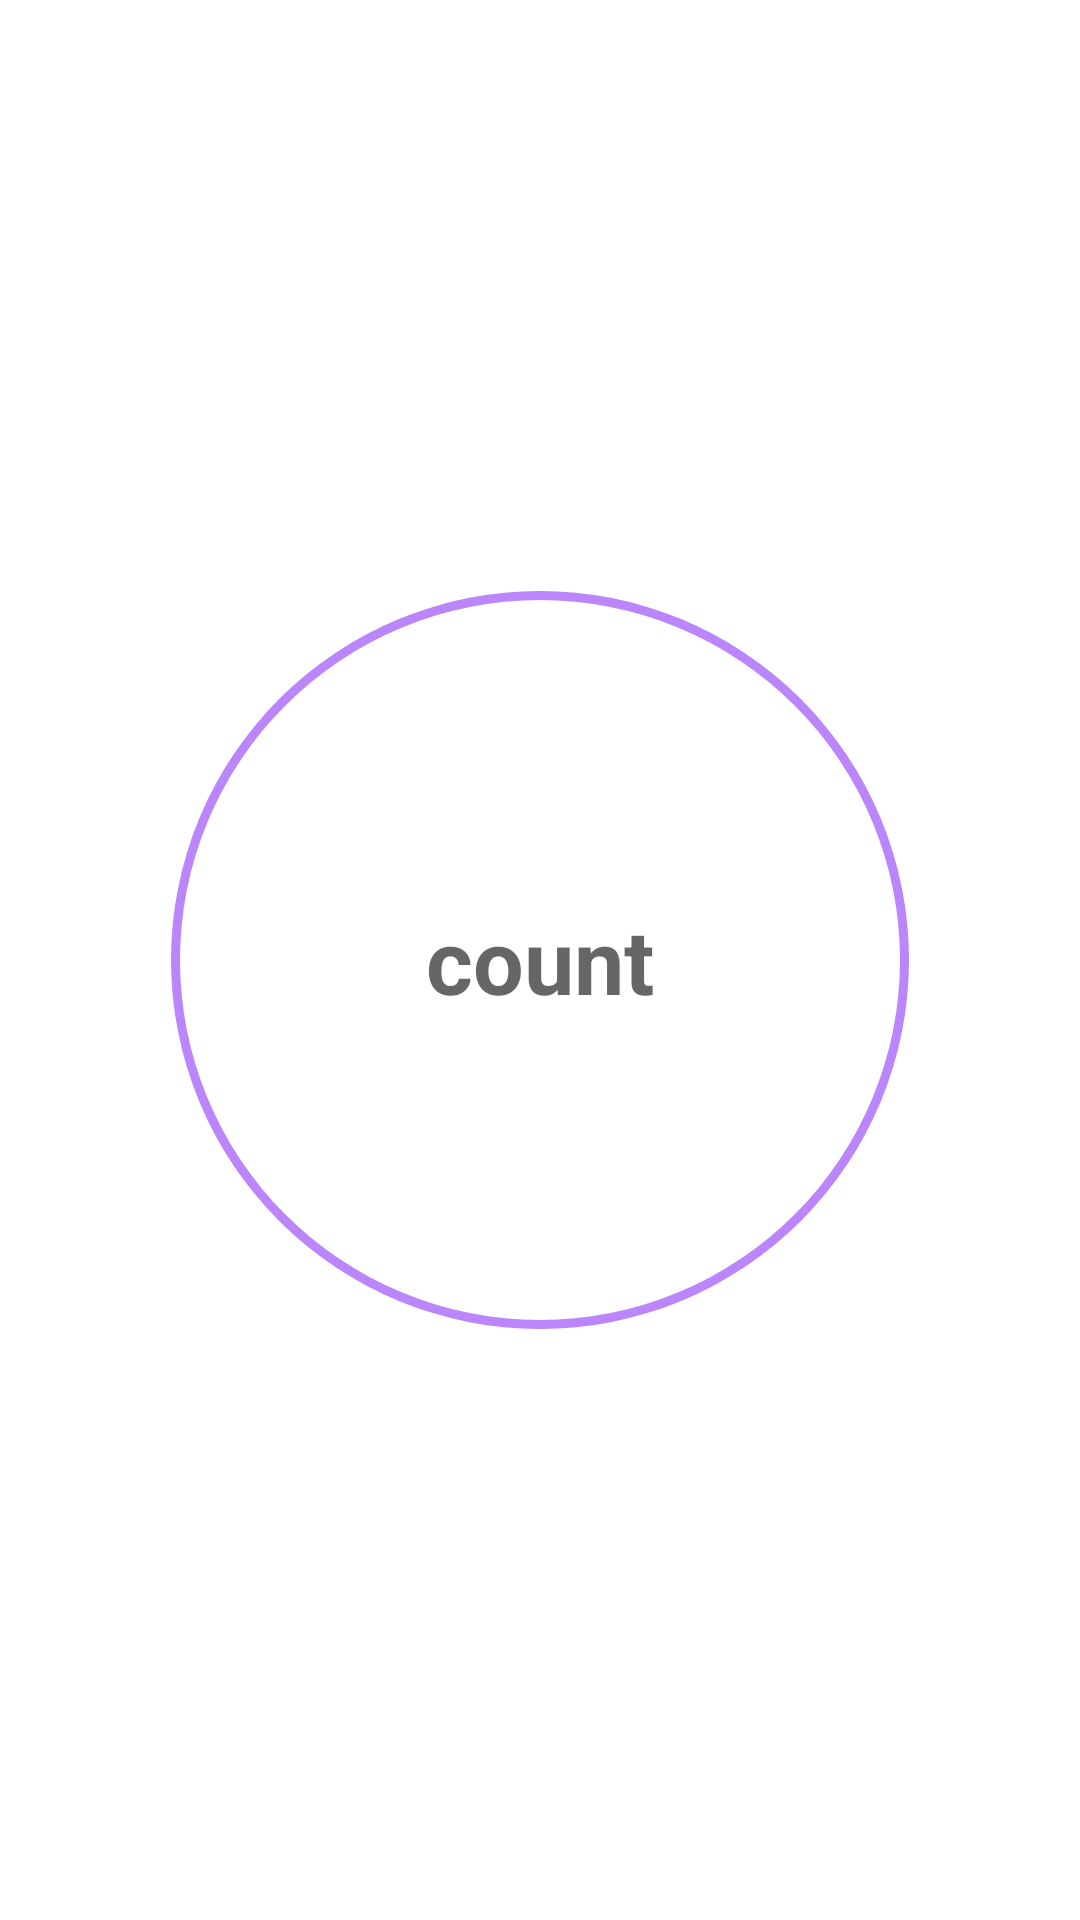

Write the Android layout XML for this screen, with the resource values it uses.
<!-- AndroidManifest.xml: application theme Theme.ProgressLine -->
<!-- res/layout/activity_main2.xml -->
<?xml version="1.0" encoding="utf-8"?>
<RelativeLayout xmlns:android="http://schemas.android.com/apk/res/android"
    xmlns:app="http://schemas.android.com/apk/res-auto"
    xmlns:tools="http://schemas.android.com/tools"
    android:layout_width="match_parent"
    android:layout_height="match_parent"
    tools:context=".MainActivity2">

    <RelativeLayout
        android:layout_width="match_parent"
        android:layout_height="match_parent"
        android:gravity="center">


        <ProgressBar
            android:id="@+id/progress"
            style="?android:attr/progressBarStyleHorizontal"
            android:layout_width="300dp"
            android:layout_height="300dp"
            android:background="@drawable/circular_shape"
            android:indeterminate="false"

            android:progressDrawable="@drawable/circular_progress_bar"
            android:textAlignment="center" />

        <TextView
            android:id="@id/textprogress"
            android:layout_width="wrap_content"
            android:layout_height="wrap_content"
            android:layout_alignStart="@+id/progress"
            android:layout_alignTop="@+id/progress"
            android:layout_alignEnd="@+id/progress"
            android:layout_alignBottom="@+id/progress"
            android:layout_marginStart="100dp"
            android:layout_marginTop="100dp"
            android:layout_marginEnd="100dp"
            android:layout_marginBottom="100dp"
            android:gravity="center"

            android:hint="count"
            android:textColor="@color/black"
            android:textSize="30sp"
            android:textStyle="bold" />


    </RelativeLayout>


</RelativeLayout>
<!-- resources referenced by this layout -->
<resources>
  <!-- drawable circular_progress_bar (drawable) -->
  <?xml version="1.0" encoding="utf-8"?>
  <rotate xmlns:android="http://schemas.android.com/apk/res/android"
      android:fromDegrees="270"
      android:toDegrees="270">
  
      <shape android:shape="ring"
          android:innerRadiusRatio="2.5"
          android:thickness="8dp"
          android:useLevel="true">
  
          <gradient android:angle="0"
  
              android:endColor="#000000"
              android:startColor="#000000"
              android:type="sweep"
              android:useLevel="false"/>
  
      </shape>
  
  </rotate>
  <!-- drawable circular_shape (drawable) -->
  <?xml version="1.0" encoding="utf-8"?>
  <shape xmlns:android="http://schemas.android.com/apk/res/android"
      android:shape="ring"
      android:innerRadiusRatio="2.5"
      android:thickness="3dp"
      android:useLevel="false">
      <solid android:color="@color/purple_200"/>
  
  
  </shape>
  <style name="Theme.ProgressLine" parent="Theme.MaterialComponents.DayNight.DarkActionBar">
          
          <item name="colorPrimary">@color/purple_500</item>
          <item name="colorPrimaryVariant">@color/purple_700</item>
          <item name="colorOnPrimary">@color/white</item>
          
          <item name="colorSecondary">@color/teal_200</item>
          <item name="colorSecondaryVariant">@color/teal_700</item>
          <item name="colorOnSecondary">@color/black</item>
          
          <item name="android:statusBarColor" tools:targetApi="l">?attr/colorPrimaryVariant</item>
          
      </style>
  <!-- not gathered from this repository: default colours our renderer supplied (Android Studio template values) -->
  <color name="purple_200">#FFBB86FC</color>
  <color name="purple_500">#FF6200EE</color>
  <color name="purple_700">#FF3700B3</color>
  <color name="teal_200">#FF03DAC5</color>
  <color name="teal_700">#FF018786</color>
  <color name="black">#FF000000</color>
  <color name="white">#FFFFFFFF</color>
</resources>
